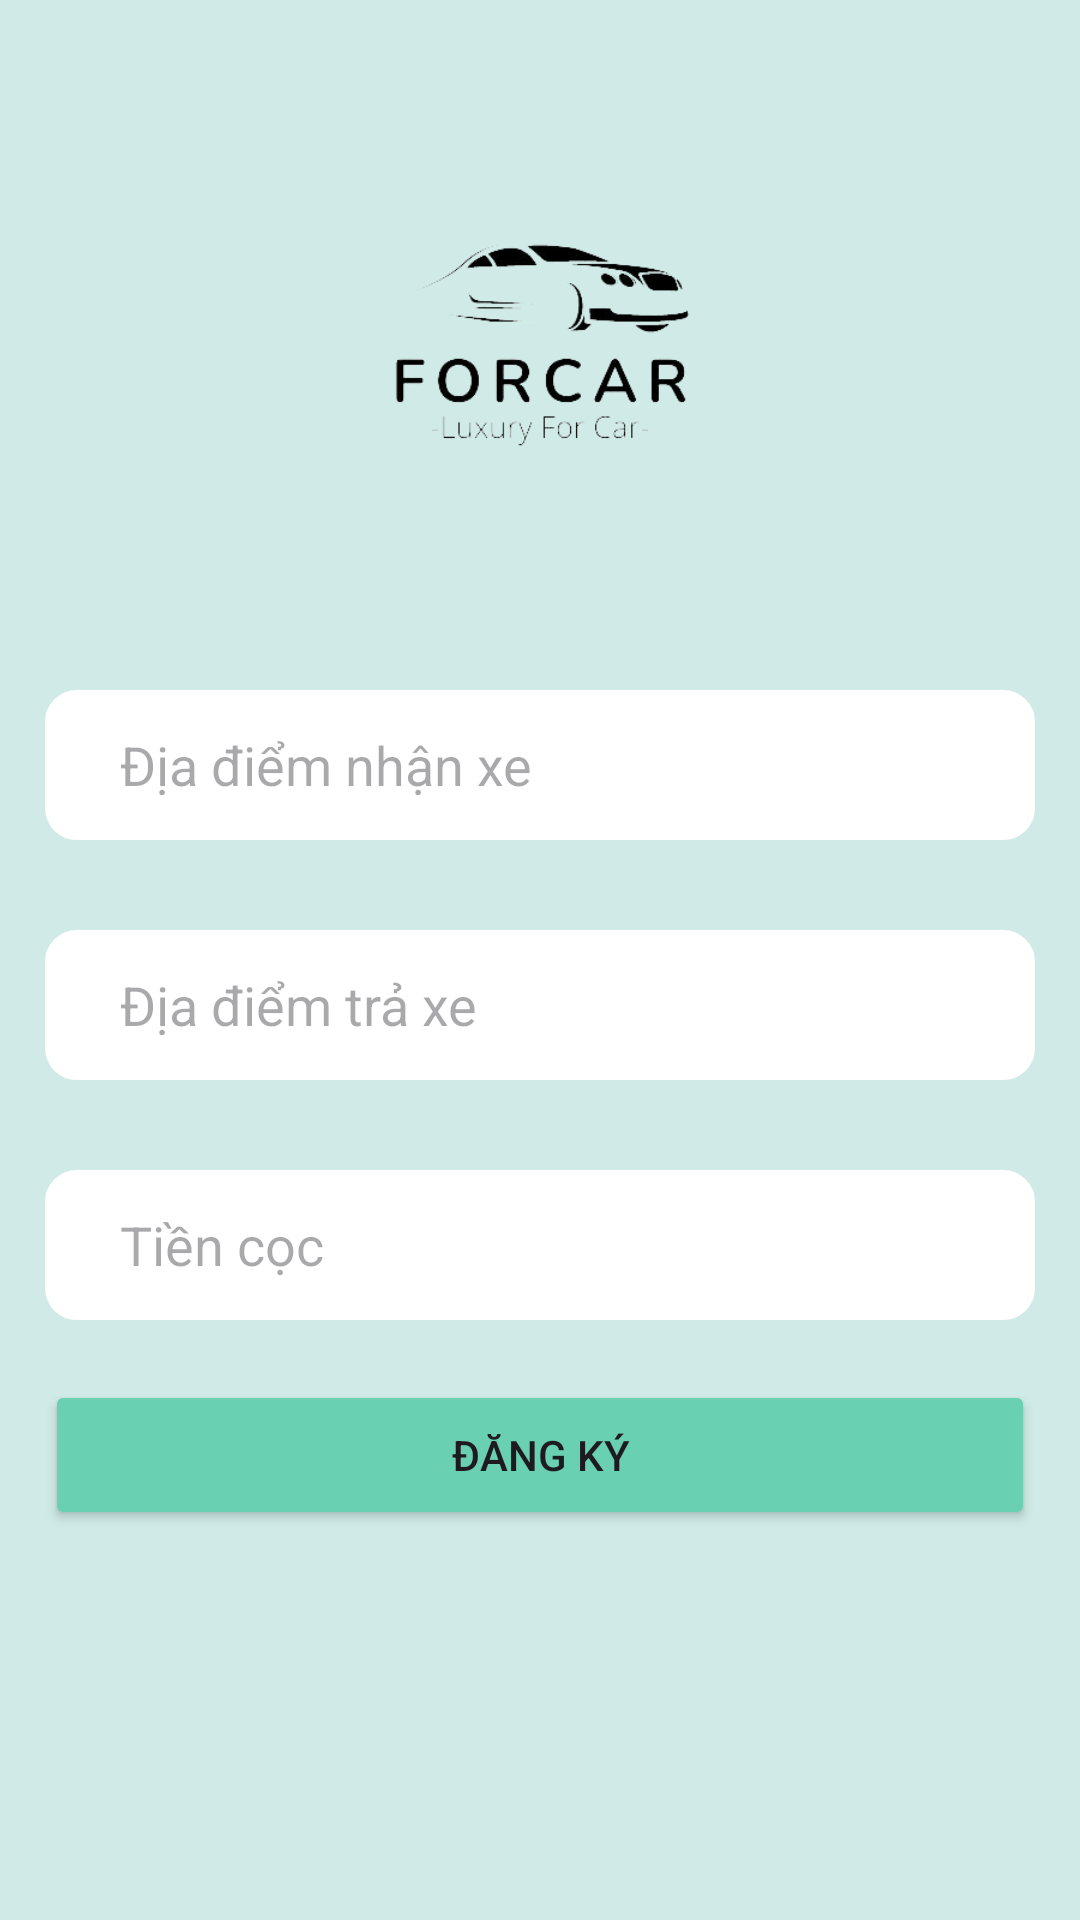

Here is an Android app screen rendered from its layout file. Give the layout XML and the strings, colors and styles it references.
<!-- AndroidManifest.xml: application theme Theme.App_Thue_Xe_CNPMNC -->
<!-- res/layout/activity_add_hop_dong.xml -->
<?xml version="1.0" encoding="utf-8"?>
<LinearLayout xmlns:android="http://schemas.android.com/apk/res/android"
    xmlns:app="http://schemas.android.com/apk/res-auto"
    xmlns:tools="http://schemas.android.com/tools"
    android:layout_width="match_parent"
    android:layout_height="match_parent"
    android:orientation="vertical"
    android:background="#506AD0B2"
    tools:context=".HopDong2.Add_HopDong">

    <ImageView
        android:id="@+id/imageView2"
        android:layout_width="200dp"
        android:layout_height="200dp"
        android:layout_gravity="center"
        android:layout_marginBottom="20dp"
        app:srcCompat="@drawable/newloho2" />

    <EditText
        android:id="@+id/edtdiemnhanxe"
        android:layout_width="330dp"
        android:layout_height="50dp"
        android:layout_marginTop="10dp"
        android:layout_gravity="center"
        android:layout_marginBottom="20dp"
        android:background="@drawable/btn_dangky"
        android:ems="10"
        android:inputType="text"
        android:hint="Địa điểm nhận xe" />

    <EditText
        android:id="@+id/edtdiemtraxe"
        android:layout_width="330dp"
        android:layout_height="50dp"
        android:layout_marginTop="10dp"
        android:layout_gravity="center"
        android:layout_marginBottom="20dp"
        android:background="@drawable/btn_dangky"
        android:ems="10"
        android:inputType="text"
        android:hint="Địa điểm trả xe" />

    <EditText
        android:id="@+id/edttiencoc"
        android:layout_width="330dp"
        android:layout_height="50dp"
        android:layout_marginTop="10dp"
        android:layout_gravity="center"
        android:layout_marginBottom="20dp"
        android:background="@drawable/btn_dangky"
        android:ems="10"
        android:inputType="text"
        android:hint="Tiền cọc" />

    <Button
        android:id="@+id/btdangky_hd"
        android:layout_width="330dp"
        android:layout_height="50dp"
        android:layout_gravity="center"
        android:backgroundTint="#6AD0B2"
        android:text="Đăng ký" />


</LinearLayout>
<!-- resources referenced by this layout -->
<resources>
  <!-- drawable btn_dangky (drawable) -->
  <?xml version="1.0" encoding="utf-8"?>
  <shape xmlns:android="http://schemas.android.com/apk/res/android">
      <corners android:radius="10dp"/>
      <solid android:color="#FFFFFF"/>
      <stroke android:color="@color/white" android:width="1.3dp"/>
      <padding
          android:left="25dp"
          android:right="25dp"/>
  </shape>
  <!-- drawable newloho2: png bitmap (drawable, 28589 bytes) -->
  <style name="Theme.App_Thue_Xe_CNPMNC" parent="Base.Theme.App_Thue_Xe_CNPMNC" />
  <style name="Base.Theme.App_Thue_Xe_CNPMNC" parent="Theme.Material3.DayNight.NoActionBar">
          
          
      </style>
  <!-- not gathered from this repository: default colours our renderer supplied (Android Studio template values) -->
  <color name="white">#FFFFFFFF</color>
</resources>
